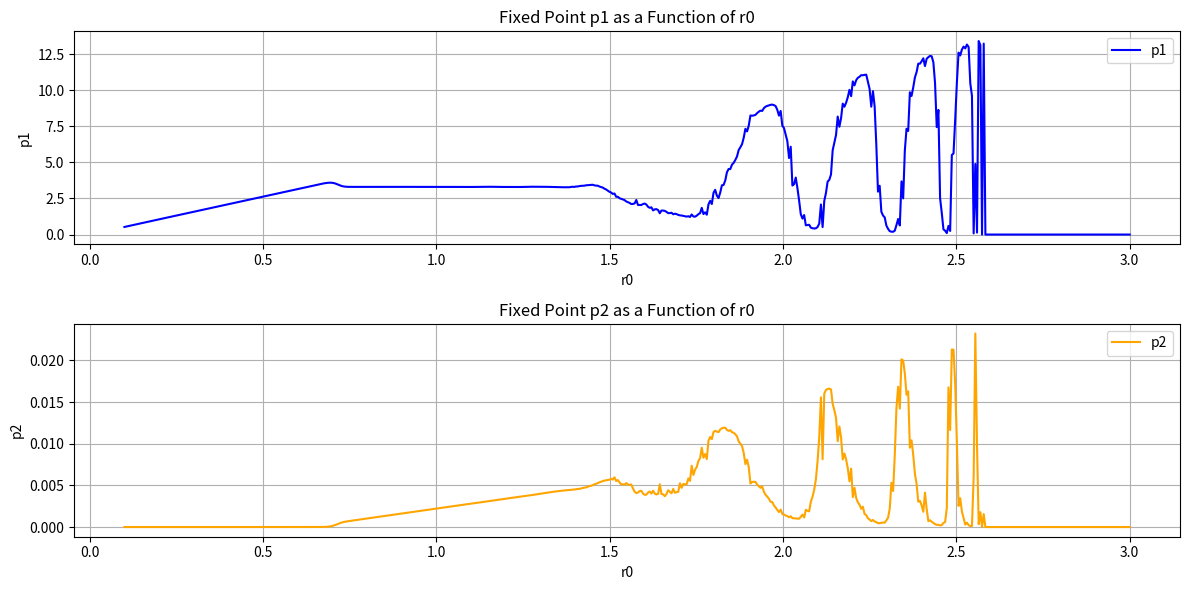

The script that saved this image:
import numpy as np
import matplotlib.pyplot as plt
from scipy.integrate import solve_ivp

# 系统参数
alpha = 0.19
beta = 0.03
gamma = 0.003
theta = 800
eta = 1.5
xi = 0.004
delta = 2.2

# 系统的微分方程
def system(t, vars, r0):
    p1, p2 = vars
    dp1dt = r0 * p1 * (1 - alpha * p1 / r0) * (p1 - beta) / (p1 + gamma) - theta * p1 * p2 / (eta + p1)
    dp2dt = xi * theta * p1 * p2 / (eta + p1) - delta * p2
    return [dp1dt, dp2dt]

# 定义时间范围
t_span = (0, 100)  # 0 到 10 时间单位
t_eval = np.linspace(t_span[0], t_span[1], 1000)  # 需要求解的时间点

# 绘制不动点随 r0 的变化
r0_values = np.linspace(0.1, 3, 600)  # r0的变化范围
p1_final_values = []
p2_final_values = []

initial_conditions = [10.81, 0.011]  # 初始条件

for r0 in r0_values:
    solution = solve_ivp(system, t_span, initial_conditions, t_eval=t_eval, args=(r0,))
    p1_final_values.append(solution.y[0][-1])  # 取最后的p1值
    p2_final_values.append(solution.y[1][-1])  # 取最后的p2值

# 画出不动点 p1
plt.figure(figsize=(12, 6))
plt.subplot(2, 1, 1)  # 创建两个子图的第一个
plt.plot(r0_values, p1_final_values, label='p1', color='blue')
plt.xlabel('r0')
plt.ylabel('p1')
plt.title('Fixed Point p1 as a Function of r0')
plt.grid()
plt.legend()

# 画出不动点 p2
plt.subplot(2, 1, 2)  # 创建两个子图的第二个
plt.plot(r0_values, p2_final_values, label='p2', color='orange')
plt.xlabel('r0')
plt.ylabel('p2')
plt.title('Fixed Point p2 as a Function of r0')
plt.grid()
plt.legend()

plt.tight_layout()
plt.show()